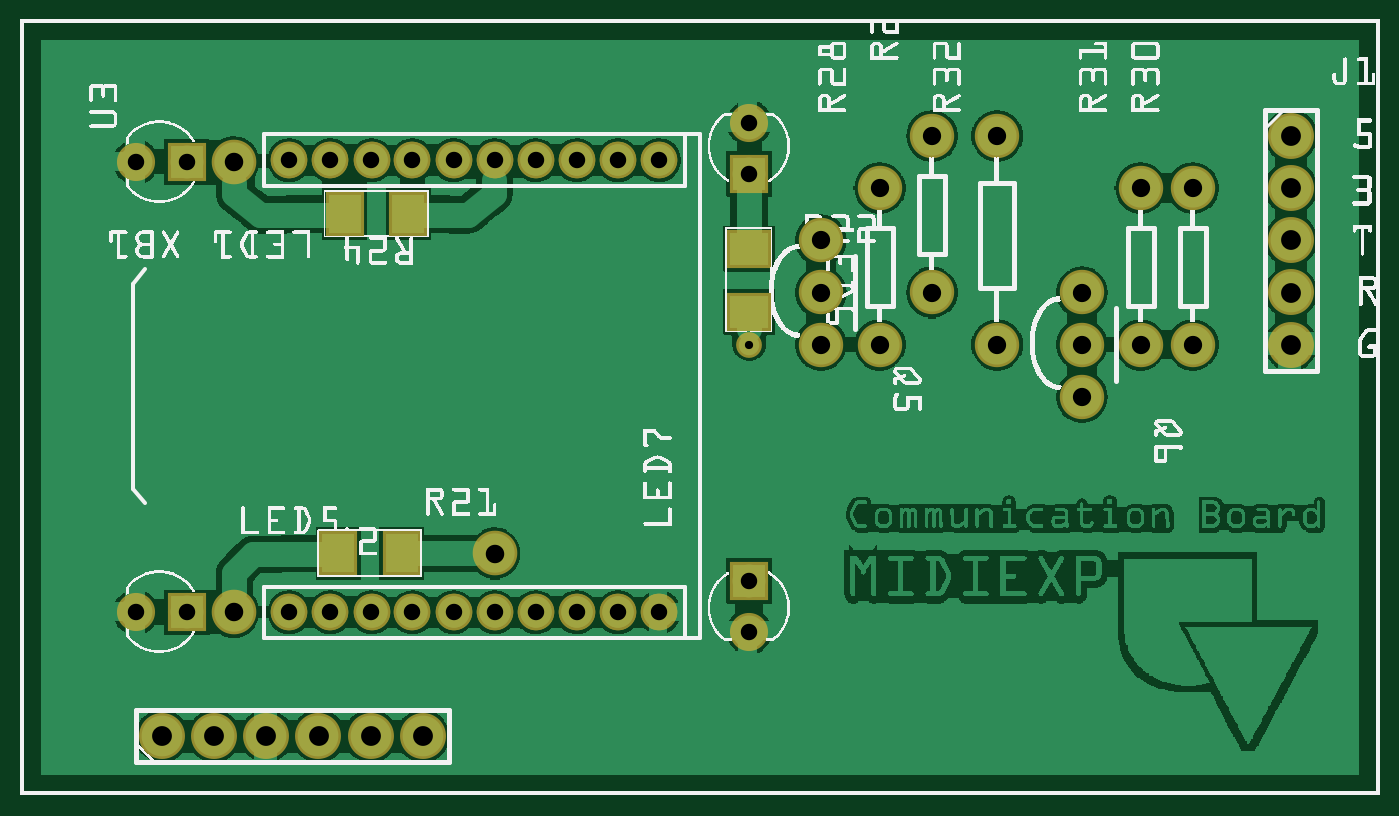
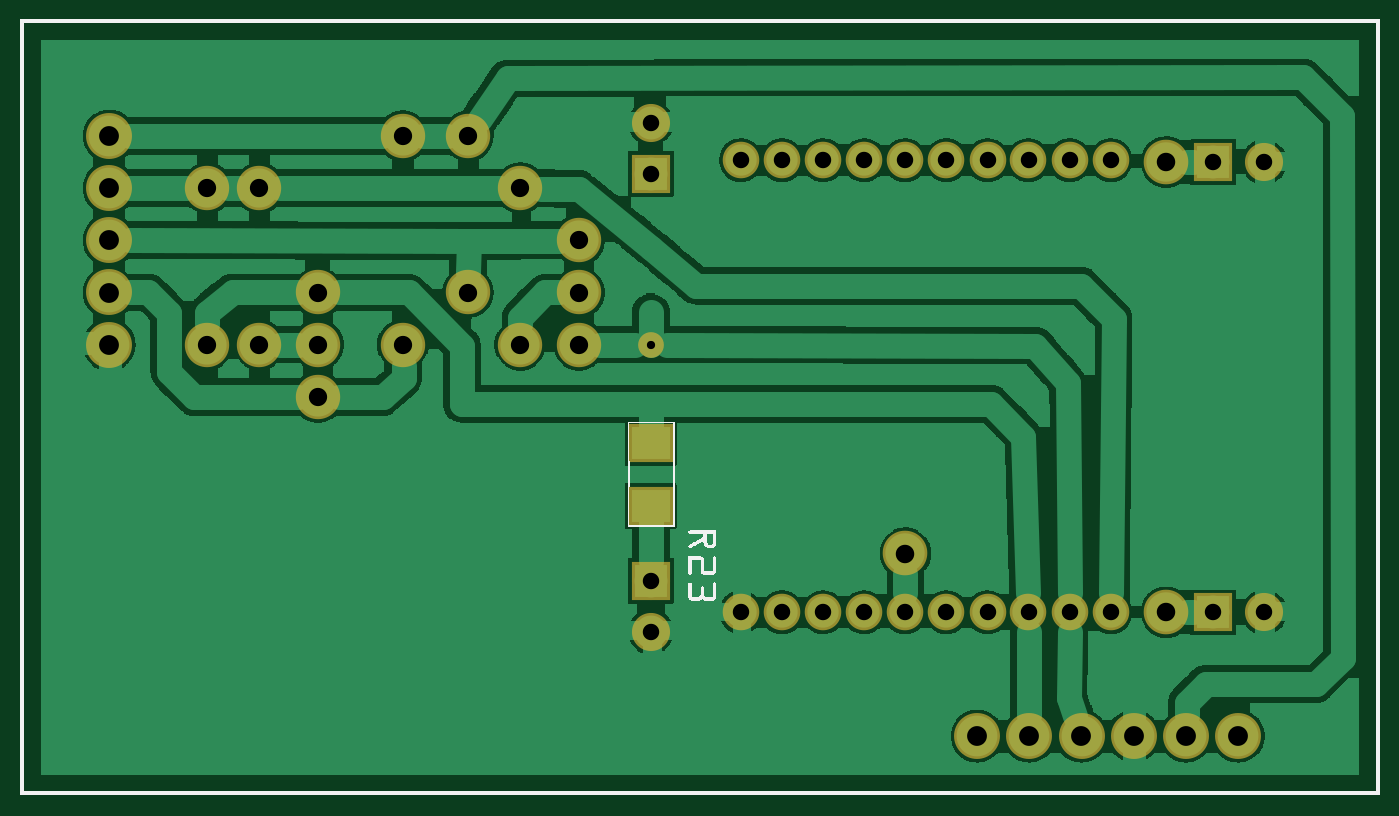
Circuit board: 9 layer files. Board 64.1 x 35.8 mm.
- top_copper: Comunicación.cmp (152125 bytes)
- drill: Comunicación.drd (1088 bytes)
- bottom_copper: Comunicación.sol (74442 bytes)
- bottom_mask: Comunicación_maskBottom.gbs (1371 bytes)
- top_mask: Comunicación_maskTop.gts (1746 bytes)
- paste: Comunicación_pasteMaskBottom.gbp (296 bytes)
- paste: Comunicación_pasteMaskTop.gtp (395 bytes)
- bottom_silk: Comunicación_silkBottom.gbo (93847 bytes)
- top_silk: Comunicación_silkTop.gto (245509 bytes)

=== top_copper: Comunicación.cmp (152125 bytes, source omitted) ===
=== drill: Comunicación.drd ===
; NON-PLATED HOLES START AT T1
; THROUGH (PLATED) HOLES START AT T100
M48
INCH
T100C0.031497
T101C0.035433
T102C0.038000
T103C0.031496
T104C0.015748
T105C0.035000
%
T100
X013962Y011912
X013962Y003146
X003197Y003521
X003197Y012146
X013962Y004131
X013962Y012896
X002212Y003521
X002212Y012146
T101
X004087Y012146
X009087Y004646
X004087Y003521
T102
X007712Y001146
X003712Y001146
X006712Y001146
X024337Y008646
X024337Y010646
X002712Y001146
X024337Y009646
X005712Y001146
X024337Y011646
X004712Y001146
X024337Y012646
T103
X008300Y003521
X005150Y012183
X008300Y012183
X009875Y012183
X005938Y012183
X009875Y003521
X007512Y003521
X005938Y003521
X006725Y012183
X009087Y003521
X010662Y003521
X011449Y003521
X009087Y012183
X011449Y012183
X012237Y003521
X007512Y012183
X005150Y003521
X006725Y003521
X012237Y012183
X010662Y012183
T104
X013962Y008646
T105
X015337Y009646
X017462Y009646
X018712Y012646
X018712Y008646
X015337Y010646
X020337Y008646
X021462Y011646
X015337Y008646
X017462Y012646
X016462Y008646
X021462Y008646
X022462Y011646
X016462Y011646
X020337Y007646
X022462Y008646
X020337Y009646
T00
M30

=== bottom_copper: Comunicación.sol (74442 bytes, source omitted) ===
=== bottom_mask: Comunicación_maskBottom.gbs ===
G04 MADE WITH FRITZING*
G04 WWW.FRITZING.ORG*
G04 DOUBLE SIDED*
G04 HOLES PLATED*
G04 CONTOUR ON CENTER OF CONTOUR VECTOR*
%ASAXBY*%
%FSLAX23Y23*%
%MOIN*%
%OFA0B0*%
%SFA1.0B1.0*%
%ADD10C,0.088000*%
%ADD11C,0.085000*%
%ADD12C,0.049370*%
%ADD13C,0.072992*%
%ADD14C,0.070000*%
%ADD15C,0.085433*%
%ADD16R,0.072992X0.072992*%
%ADD17R,0.084803X0.072992*%
%LNMASK0*%
G90*
G70*
G54D10*
X2434Y1265D03*
X2434Y1165D03*
X2434Y1065D03*
X2434Y965D03*
X2434Y865D03*
G54D11*
X2034Y965D03*
X2034Y865D03*
X2034Y765D03*
X1534Y1065D03*
X1534Y965D03*
X1534Y865D03*
X1746Y965D03*
X1746Y1265D03*
X1646Y865D03*
X1646Y1165D03*
X2246Y865D03*
X2246Y1165D03*
X2146Y865D03*
X2146Y1165D03*
X1871Y865D03*
X1871Y1265D03*
G54D12*
X1396Y865D03*
G54D10*
X271Y115D03*
X371Y115D03*
X471Y115D03*
X571Y115D03*
X671Y115D03*
X771Y115D03*
G54D13*
X320Y1215D03*
X221Y1215D03*
X320Y352D03*
X221Y352D03*
X1396Y1191D03*
X1396Y1290D03*
X1396Y413D03*
X1396Y315D03*
G54D14*
X1224Y352D03*
X1145Y352D03*
X1066Y352D03*
X988Y352D03*
X909Y352D03*
X830Y352D03*
X751Y352D03*
X673Y352D03*
X594Y352D03*
X515Y352D03*
X1224Y1218D03*
X1145Y1218D03*
X1066Y1218D03*
X988Y1218D03*
X909Y1218D03*
X830Y1218D03*
X751Y1218D03*
X673Y1218D03*
X594Y1218D03*
X515Y1218D03*
G54D15*
X409Y1215D03*
X409Y352D03*
X909Y465D03*
G54D16*
X320Y1215D03*
X320Y352D03*
X1396Y1191D03*
X1396Y413D03*
G54D17*
X1396Y677D03*
X1396Y555D03*
G04 End of Mask0*
M02*
=== top_mask: Comunicación_maskTop.gts ===
G04 MADE WITH FRITZING*
G04 WWW.FRITZING.ORG*
G04 DOUBLE SIDED*
G04 HOLES PLATED*
G04 CONTOUR ON CENTER OF CONTOUR VECTOR*
%ASAXBY*%
%FSLAX23Y23*%
%MOIN*%
%OFA0B0*%
%SFA1.0B1.0*%
%ADD10C,0.088000*%
%ADD11C,0.085000*%
%ADD12C,0.049370*%
%ADD13C,0.072992*%
%ADD14C,0.070000*%
%ADD15C,0.085433*%
%ADD16R,0.072992X0.084803*%
%ADD17R,0.084803X0.072992*%
%ADD18R,0.072992X0.072992*%
%LNMASK1*%
G90*
G70*
G54D10*
X2434Y1265D03*
X2434Y1165D03*
X2434Y1065D03*
X2434Y965D03*
X2434Y865D03*
G54D11*
X2034Y965D03*
X2034Y865D03*
X2034Y765D03*
X1534Y1065D03*
X1534Y965D03*
X1534Y865D03*
X1746Y965D03*
X1746Y1265D03*
X1646Y865D03*
X1646Y1165D03*
X2246Y865D03*
X2246Y1165D03*
X2146Y865D03*
X2146Y1165D03*
X1871Y865D03*
X1871Y1265D03*
G54D12*
X1396Y865D03*
G54D10*
X271Y115D03*
X371Y115D03*
X471Y115D03*
X571Y115D03*
X671Y115D03*
X771Y115D03*
G54D13*
X320Y1215D03*
X221Y1215D03*
X320Y352D03*
X221Y352D03*
X1396Y1191D03*
X1396Y1290D03*
X1396Y413D03*
X1396Y315D03*
G54D14*
X1224Y352D03*
X1145Y352D03*
X1066Y352D03*
X988Y352D03*
X909Y352D03*
X830Y352D03*
X751Y352D03*
X673Y352D03*
X594Y352D03*
X515Y352D03*
X1224Y1218D03*
X1145Y1218D03*
X1066Y1218D03*
X988Y1218D03*
X909Y1218D03*
X830Y1218D03*
X751Y1218D03*
X673Y1218D03*
X594Y1218D03*
X515Y1218D03*
X1224Y352D03*
X1145Y352D03*
X1066Y352D03*
X988Y352D03*
X909Y352D03*
X830Y352D03*
X751Y352D03*
X673Y352D03*
X594Y352D03*
X515Y352D03*
X1224Y1218D03*
X1145Y1218D03*
X1066Y1218D03*
X988Y1218D03*
X909Y1218D03*
X830Y1218D03*
X751Y1218D03*
X673Y1218D03*
X594Y1218D03*
X515Y1218D03*
G54D15*
X409Y1215D03*
X409Y352D03*
X909Y465D03*
G54D16*
X609Y465D03*
X731Y465D03*
G54D17*
X1396Y1049D03*
X1396Y927D03*
G54D18*
X320Y1215D03*
X320Y352D03*
X1396Y1191D03*
X1396Y413D03*
G54D16*
X621Y1115D03*
X743Y1115D03*
G04 End of Mask1*
M02*
=== paste: Comunicación_pasteMaskBottom.gbp ===
G04 MADE WITH FRITZING*
G04 WWW.FRITZING.ORG*
G04 DOUBLE SIDED*
G04 HOLES PLATED*
G04 CONTOUR ON CENTER OF CONTOUR VECTOR*
%ASAXBY*%
%FSLAX23Y23*%
%MOIN*%
%OFA0B0*%
%SFA1.0B1.0*%
%ADD10R,0.074803X0.062992*%
%LNPASTEMASK0*%
G90*
G70*
G54D10*
X1396Y677D03*
X1396Y555D03*
G04 End of PasteMask0*
M02*
=== paste: Comunicación_pasteMaskTop.gtp ===
G04 MADE WITH FRITZING*
G04 WWW.FRITZING.ORG*
G04 DOUBLE SIDED*
G04 HOLES PLATED*
G04 CONTOUR ON CENTER OF CONTOUR VECTOR*
%ASAXBY*%
%FSLAX23Y23*%
%MOIN*%
%OFA0B0*%
%SFA1.0B1.0*%
%ADD10R,0.062992X0.074803*%
%ADD11R,0.074803X0.062992*%
%LNPASTEMASK1*%
G90*
G70*
G54D10*
X609Y465D03*
X731Y465D03*
G54D11*
X1396Y1049D03*
X1396Y927D03*
G54D10*
X621Y1115D03*
X743Y1115D03*
G04 End of PasteMask1*
M02*
=== bottom_silk: Comunicación_silkBottom.gbo (93847 bytes, source omitted) ===
=== top_silk: Comunicación_silkTop.gto (245509 bytes, source omitted) ===
